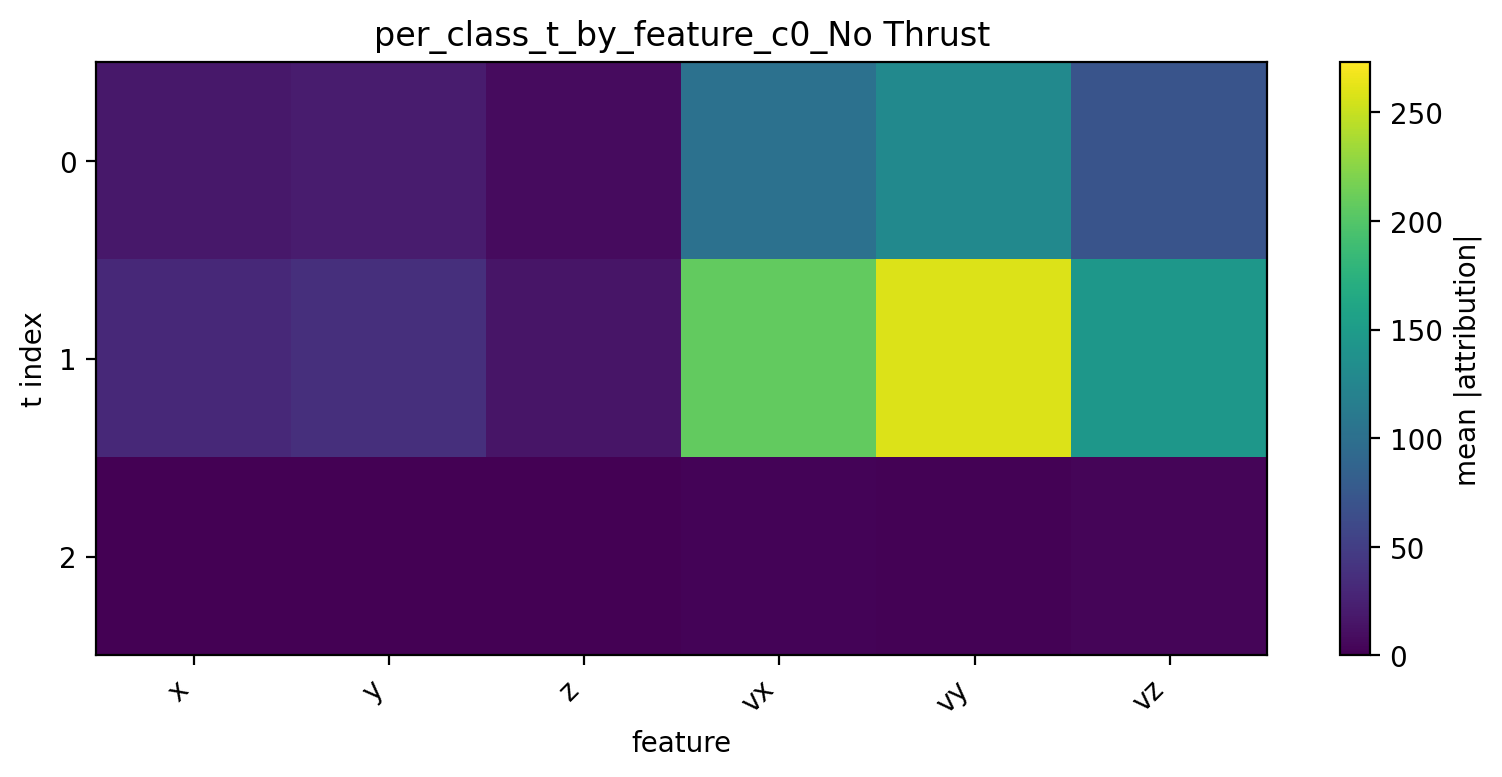

The data file committed next to this chart (first rows):
t, x, y, z, vx, vy, vz
0, 17.22, 20.69, 7.898, 102.1, 129.9, 71.07
1, 31.15, 36.78, 15.69, 208, 259, 144.9
2, 0.8626, 1.036, 0.8501, 2.742, 1.205, 3.771
